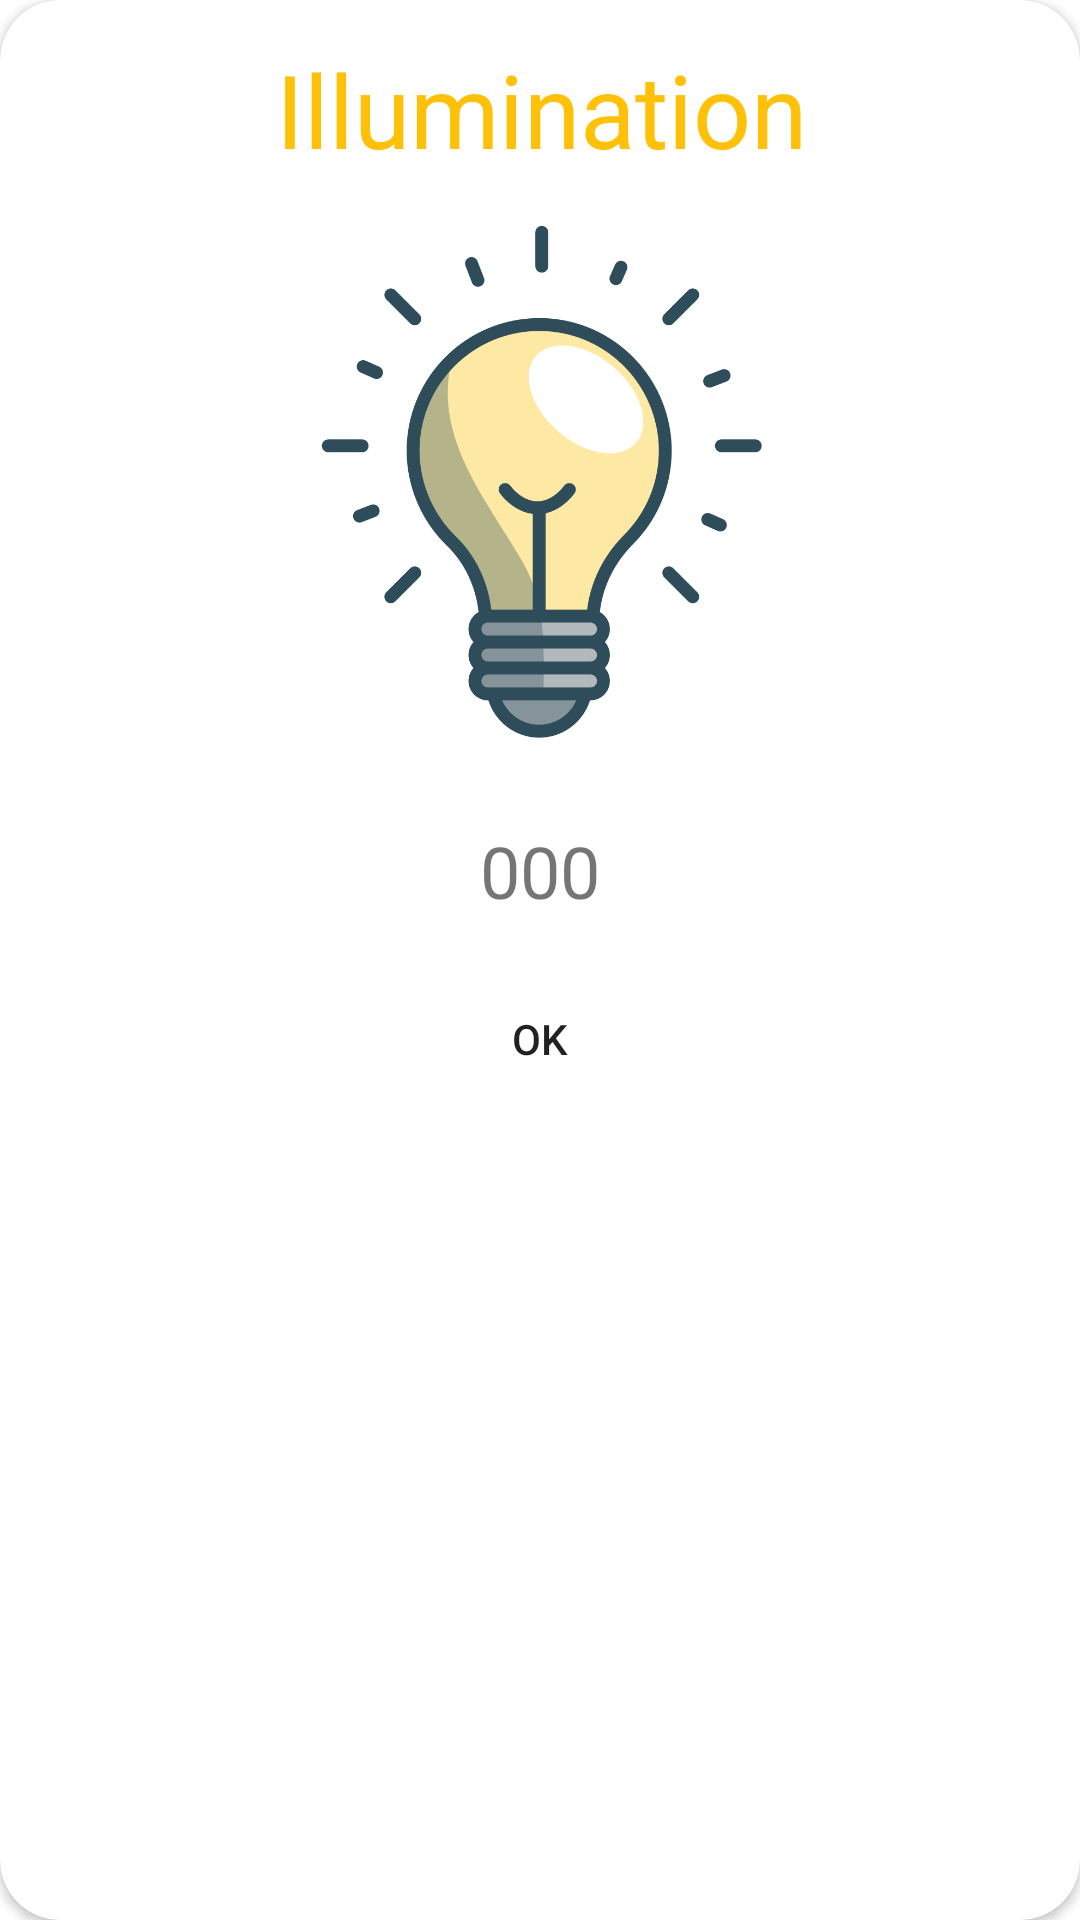

The Android layout XML behind this screen, and the referenced resources:
<!-- AndroidManifest.xml: application theme Theme.LEDControl_WiFi -->
<!-- res/layout/dialog.xml -->
<?xml version="1.0" encoding="utf-8"?>
<androidx.constraintlayout.widget.ConstraintLayout xmlns:android="http://schemas.android.com/apk/res/android"
    xmlns:app="http://schemas.android.com/apk/res-auto"
    xmlns:tools="http://schemas.android.com/tools"
    android:layout_width="350dp"
    android:layout_height="wrap_content"
    android:layout_gravity="center">

    <androidx.cardview.widget.CardView
        android:layout_width="match_parent"
        android:layout_height="match_parent"
        app:cardCornerRadius="20dp"
        app:layout_constraintBottom_toBottomOf="parent"
        app:layout_constraintEnd_toEndOf="parent"
        app:layout_constraintStart_toStartOf="parent"
        app:layout_constraintTop_toTopOf="parent">

        <androidx.constraintlayout.widget.ConstraintLayout
            android:layout_width="match_parent"
            android:layout_height="match_parent">

            <Button
                android:id="@+id/buttonOk"
                android:layout_width="wrap_content"
                android:layout_height="wrap_content"
                android:layout_marginTop="16dp"
                android:layout_marginBottom="16dp"
                android:background="@drawable/btn"
                android:text="OK"
                app:layout_constraintBottom_toBottomOf="parent"
                app:layout_constraintEnd_toEndOf="parent"
                app:layout_constraintStart_toStartOf="parent"
                app:layout_constraintTop_toBottomOf="@+id/textView2"
                app:layout_constraintVertical_bias="0.0" />

            <ImageView
                android:id="@+id/imageViewLight"
                android:layout_width="207dp"
                android:layout_height="171dp"
                android:layout_marginTop="16dp"
                app:layout_constraintEnd_toEndOf="parent"
                app:layout_constraintHorizontal_bias="0.504"
                app:layout_constraintStart_toStartOf="parent"
                app:layout_constraintTop_toBottomOf="@+id/textView"
                app:srcCompat="@drawable/light" />

            <ImageView
                android:id="@+id/imageViewClose"
                android:layout_width="wrap_content"
                android:layout_height="wrap_content"
                android:layout_marginTop="16dp"
                android:layout_marginEnd="16dp"
                app:layout_constraintEnd_toEndOf="parent"
                app:layout_constraintTop_toTopOf="parent"
                app:srcCompat="@drawable/ic_close" />

            <TextView
                android:id="@+id/textView"
                android:layout_width="wrap_content"
                android:layout_height="wrap_content"
                android:text="Illumination"
                android:textColor="@color/yellow"
                android:textSize="34sp"
                app:layout_constraintBottom_toBottomOf="parent"
                app:layout_constraintEnd_toEndOf="parent"
                app:layout_constraintHorizontal_bias="0.502"
                app:layout_constraintStart_toStartOf="parent"
                app:layout_constraintTop_toTopOf="parent"
                app:layout_constraintVertical_bias="0.023" />

            <TextView
                android:id="@+id/textView2"
                android:layout_width="wrap_content"
                android:layout_height="wrap_content"
                android:layout_marginTop="28dp"
                android:text="000"
                android:textSize="24sp"
                app:layout_constraintEnd_toEndOf="parent"
                app:layout_constraintStart_toStartOf="parent"
                app:layout_constraintTop_toBottomOf="@+id/imageViewLight" />
        </androidx.constraintlayout.widget.ConstraintLayout>

    </androidx.cardview.widget.CardView>


</androidx.constraintlayout.widget.ConstraintLayout>
<!-- resources referenced by this layout -->
<resources>
  <color name="yellow">#FFc107</color>
  <!-- drawable light: png bitmap (drawable-v24, 44032 bytes) -->
  <style name="Theme.LEDControl_WiFi" parent="Theme.MaterialComponents.DayNight.DarkActionBar">
          
          <item name="colorPrimary">@color/purple_500</item>
          <item name="colorPrimaryVariant">@color/purple_700</item>
          <item name="colorOnPrimary">@color/white</item>
          
          <item name="colorSecondary">@color/teal_200</item>
          <item name="colorSecondaryVariant">@color/teal_700</item>
          <item name="colorOnSecondary">@color/black</item>
          
          <item name="android:statusBarColor" tools:targetApi="l">?attr/colorPrimaryVariant</item>
          
      </style>
  <color name="purple_500">#FF6200EE</color>
  <color name="purple_700">#FF3700B3</color>
  <color name="white">#FFFFFFFF</color>
  <color name="teal_200">#FF03DAC5</color>
  <color name="teal_700">#FF018786</color>
  <color name="black">#FF000000</color>
</resources>
